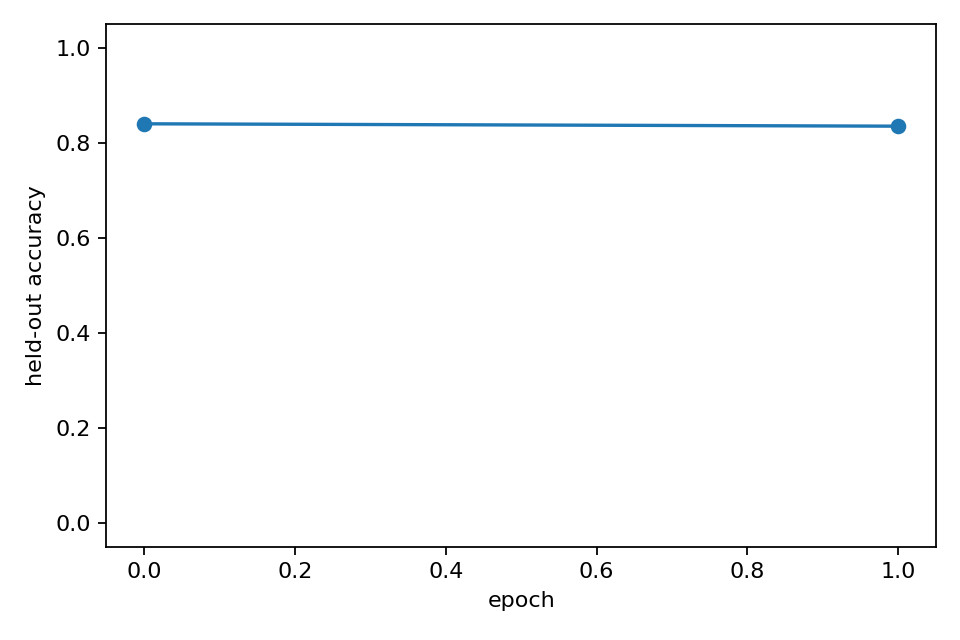

The data file committed next to this chart (first rows):
epoch, heldout_accuracy, epoch_wall_time_s
0, 0.84, 0.0
1, 0.835, 35.74
